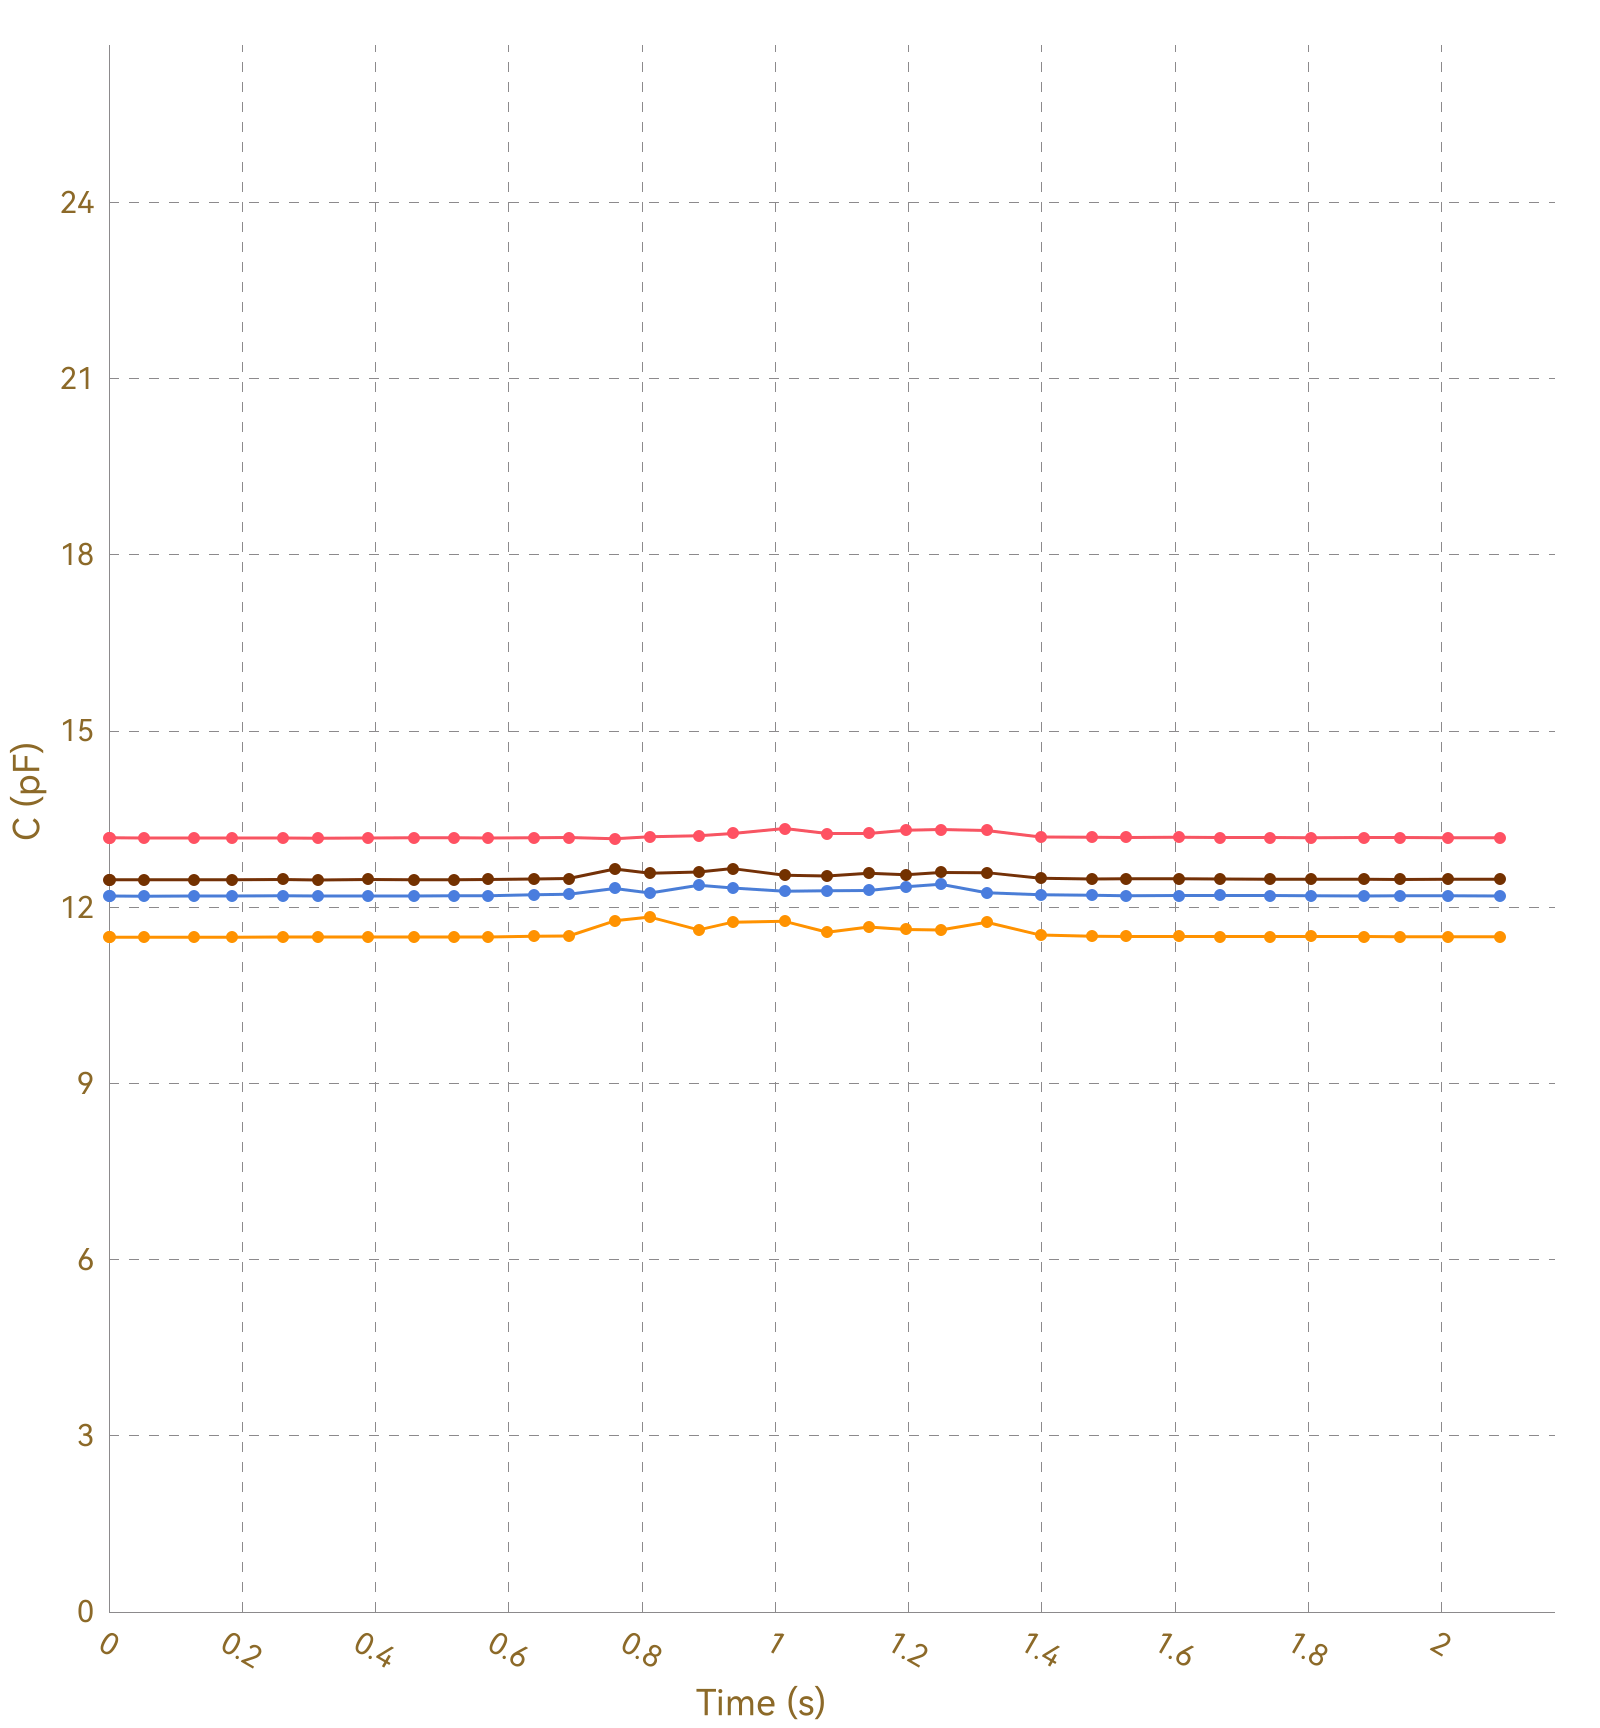

The file beside this chart, header and first rows:
, Ch1, , Ch2, , Ch3, , Ch4, , Ch5, , Ch6, , Ch7, , Ch8, 
Time (s), C (pF), ΔC/C0 (%), C (pF), ΔC/C0 (%), C (pF), ΔC/C0 (%), C (pF), ΔC/C0 (%), C (pF), ΔC/C0 (%), C (pF), ΔC/C0 (%), C (pF), ΔC/C0 (%), C (pF), ΔC/C0 (%)
0.011, 13.18, 0.0000, 11.49, 0.0000, 12.19, 0.0000, 12.47, 0.0000, OL, OL, OL, OL, OL, OL, 0.0000, 0.0000
0.044, 13.18, 0.0000, 11.49, 0.0000, 12.19, 0.0000, 12.47, 0.0000, OL, OL, OL, OL, OL, OL, 0.0000, 0.0000
0.047, 13.18, 0.0000, 11.49, 0.0000, 12.19, 0.0000, 12.47, 0.0000, OL, OL, OL, OL, OL, OL, 0.0000, 0.0000
0.049, 13.19, 0.0000, 11.49, 0.0000, 12.19, 0.0000, 12.47, 0.0000, OL, OL, OL, OL, OL, OL, 0.0000, 0.0000
0.052, 13.18, 0.0000, 11.49, 0.0000, 12.19, 0.0000, 12.47, 0.0000, OL, OL, OL, OL, OL, OL, 0.0000, 0.0000
0.082, 13.18, 0.0000, 11.49, 0.0000, 12.19, 0.0000, 12.47, 0.0000, OL, OL, OL, OL, OL, OL, 0.0000, 0.0000
0.085, 13.18, 0.0000, 11.49, 0.0000, 12.19, 0.0000, 12.47, 0.0000, OL, OL, OL, OL, OL, OL, 0.0000, 0.0000
0.088, 13.18, 0.0000, 11.49, 0.0000, 12.19, 0.0000, 12.47, 0.0000, OL, OL, OL, OL, OL, OL, 0.0000, 0.0000
0.098, 13.19, 0.0000, 11.49, 0.0000, 12.19, 0.0000, 12.47, 0.0000, OL, OL, OL, OL, OL, OL, 0.0000, 0.0000
0.127, 13.18, 0.0000, 11.49, 0.0000, 12.19, 0.0000, 12.47, 0.0000, OL, OL, OL, OL, OL, OL, 0.0000, 0.0000
0.131, 13.18, 0.0000, 11.49, 0.0000, 12.19, 0.0000, 12.47, 0.0000, OL, OL, OL, OL, OL, OL, 0.0000, 0.0000
0.133, 13.18, 0.0000, 11.49, 0.0000, 12.19, 0.0000, 12.47, 0.0000, OL, OL, OL, OL, OL, OL, 0.0000, 0.0000
0.139, 13.18, 0.0000, 11.49, 0.0000, 12.19, 0.0000, 12.47, 0.0000, OL, OL, OL, OL, OL, OL, 0.0000, 0.0000
0.143, 13.18, 0.0000, 11.49, 0.0000, 12.19, 0.0000, 12.46, 0.0000, OL, OL, OL, OL, OL, OL, 0.0000, 0.0000
0.154, 13.18, 0.0000, 11.49, 0.0000, 12.19, 0.0000, 12.47, 0.0000, OL, OL, OL, OL, OL, OL, 0.0000, 0.0000
0.184, 13.18, 0.0000, 11.49, 0.0000, 12.19, 0.0000, 12.47, 0.0000, OL, OL, OL, OL, OL, OL, 0.0000, 0.0000
0.188, 13.18, 0.0000, 11.49, 0.0000, 12.19, 0.0000, 12.47, 0.0000, OL, OL, OL, OL, OL, OL, 0.0000, 0.0000
0.190, 13.19, 0.0000, 11.49, 0.0000, 12.19, 0.0000, 12.47, 0.0000, OL, OL, OL, OL, OL, OL, 0.0000, 0.0000
0.193, 13.18, 0.0000, 11.49, 0.0000, 12.19, 0.0000, 12.47, 0.0000, OL, OL, OL, OL, OL, OL, 0.0000, 0.0000
0.223, 13.18, 0.0000, 11.49, 0.0000, 12.19, 0.0000, 12.47, 0.0000, OL, OL, OL, OL, OL, OL, 0.0000, 0.0000
0.226, 13.18, 0.0000, 11.49, 0.0000, 12.19, 0.0000, 12.47, 0.0000, OL, OL, OL, OL, OL, OL, 0.0000, 0.0000
0.231, 13.18, 0.0000, 11.49, 0.0000, 12.19, 0.0000, 12.47, 0.0000, OL, OL, OL, OL, OL, OL, 0.0000, 0.0000
0.262, 13.18, 0.0000, 11.49, 0.0000, 12.19, 0.0000, 12.47, 0.0000, OL, OL, OL, OL, OL, OL, 0.0000, 0.0000
0.265, 13.18, 0.0000, 11.49, 0.0000, 12.19, 0.0000, 12.47, 0.0000, OL, OL, OL, OL, OL, OL, 0.0000, 0.0000
0.267, 13.18, 0.0000, 11.49, 0.0000, 12.19, 0.0000, 12.47, 0.0000, OL, OL, OL, OL, OL, OL, 0.0000, 0.0000
0.274, 13.18, 0.0000, 11.49, 0.0000, 12.19, 0.0000, 12.47, 0.0000, OL, OL, OL, OL, OL, OL, 0.0000, 0.0000
0.276, 13.18, 0.0000, 11.49, 0.0000, 12.19, 0.0000, 12.47, 0.0000, OL, OL, OL, OL, OL, OL, 0.0000, 0.0000
0.305, 13.18, 0.0000, 11.49, 0.0000, 12.19, 0.0000, 12.47, 0.0000, OL, OL, OL, OL, OL, OL, 0.0000, 0.0000
0.309, 13.18, 0.0000, 11.49, 0.0000, 12.2, 0.0000, 12.48, 0.0000, OL, OL, OL, OL, OL, OL, 0.0000, 0.0000
0.311, 13.18, 0.0000, 11.49, 0.0000, 12.19, 0.0000, 12.47, 0.0000, OL, OL, OL, OL, OL, OL, 0.0000, 0.0000
0.314, 13.18, 0.0000, 11.49, 0.0000, 12.2, 0.0000, 12.48, 0.0000, OL, OL, OL, OL, OL, OL, 0.0000, 0.0000
0.320, 13.18, 0.0000, 11.49, 0.0000, 12.2, 0.0000, 12.47, 0.0000, OL, OL, OL, OL, OL, OL, 0.0000, 0.0000
0.351, 13.18, 0.0000, 11.49, 0.0000, 12.2, 0.0000, 12.47, 0.0000, OL, OL, OL, OL, OL, OL, 0.0000, 0.0000
0.356, 13.18, 0.0000, 11.49, 0.0000, 12.2, 0.0000, 12.47, 0.0000, OL, OL, OL, OL, OL, OL, 0.0000, 0.0000
0.359, 13.18, 0.0000, 11.49, 0.0000, 12.19, 0.0000, 12.47, 0.0000, OL, OL, OL, OL, OL, OL, 0.0000, 0.0000
0.389, 13.18, 0.0000, 11.49, 0.0000, 12.19, 0.0000, 12.47, 0.0000, OL, OL, OL, OL, OL, OL, 0.0000, 0.0000
0.393, 13.18, 0.0000, 11.49, 0.0000, 12.2, 0.0000, 12.47, 0.0000, OL, OL, OL, OL, OL, OL, 0.0000, 0.0000
0.395, 13.18, 0.0000, 11.49, 0.0000, 12.19, 0.0000, 12.47, 0.0000, OL, OL, OL, OL, OL, OL, 0.0000, 0.0000
0.401, 13.19, 0.0000, 11.49, 0.0000, 12.19, 0.0000, 12.47, 0.0000, OL, OL, OL, OL, OL, OL, 0.0000, 0.0000
0.404, 13.19, 0.0000, 11.49, 0.0000, 12.19, 0.0000, 12.47, 0.0000, OL, OL, OL, OL, OL, OL, 0.0000, 0.0000
0.429, 13.18, 0.0000, 11.49, 0.0000, 12.19, 0.0000, 12.47, 0.0000, OL, OL, OL, OL, OL, OL, 0.0000, 0.0000
0.431, 13.18, 0.0000, 11.49, 0.0000, 12.19, 0.0000, 12.47, 0.0000, OL, OL, OL, OL, OL, OL, 0.0000, 0.0000
0.457, 13.18, 0.0000, 11.49, 0.0000, 12.19, 0.0000, 12.47, 0.0000, OL, OL, OL, OL, OL, OL, 0.0000, 0.0000
0.459, 13.18, 0.0000, 11.49, 0.0000, 12.19, 0.0000, 12.47, 0.0000, OL, OL, OL, OL, OL, OL, 0.0000, 0.0000
0.478, 13.18, 0.0000, 11.5, 0.0000, 12.2, 0.0000, 12.47, 0.0000, OL, OL, OL, OL, OL, OL, 0.0000, 0.0000
0.480, 13.18, 0.0000, 11.49, 0.0000, 12.19, 0.0000, 12.47, 0.0000, OL, OL, OL, OL, OL, OL, 0.0000, 0.0000
0.485, 13.18, 0.0000, 11.49, 0.0000, 12.19, 0.0000, 12.47, 0.0000, OL, OL, OL, OL, OL, OL, 0.0000, 0.0000
0.488, 13.18, 0.0000, 11.5, 0.0000, 12.19, 0.0000, 12.47, 0.0000, OL, OL, OL, OL, OL, OL, 0.0000, 0.0000
0.518, 13.19, 0.0000, 11.5, 0.0000, 12.19, 0.0000, 12.47, 0.0000, OL, OL, OL, OL, OL, OL, 0.0000, 0.0000
0.521, 13.18, 0.0000, 11.49, 0.0000, 12.19, 0.0000, 12.47, 0.0000, OL, OL, OL, OL, OL, OL, 0.0000, 0.0000
0.524, 13.18, 0.0000, 11.49, 0.0000, 12.2, 0.0000, 12.47, 0.0000, OL, OL, OL, OL, OL, OL, 0.0000, 0.0000
0.530, 13.18, 0.0000, 11.49, 0.0000, 12.2, 0.0000, 12.47, 0.0000, OL, OL, OL, OL, OL, OL, 0.0000, 0.0000
0.533, 13.18, 0.0000, 11.49, 0.0000, 12.2, 0.0000, 12.47, 0.0000, OL, OL, OL, OL, OL, OL, 0.0000, 0.0000
0.549, 13.18, 0.0000, 11.49, 0.0000, 12.2, 0.0000, 12.47, 0.0000, OL, OL, OL, OL, OL, OL, 0.0000, 0.0000
0.551, 13.18, 0.0000, 11.49, 0.0000, 12.2, 0.0000, 12.47, 0.0000, OL, OL, OL, OL, OL, OL, 0.0000, 0.0000
0.565, 13.18, 0.0000, 11.49, 0.0000, 12.2, 0.0000, 12.48, 0.0000, OL, OL, OL, OL, OL, OL, 0.0000, 0.0000
0.569, 13.18, 0.0000, 11.5, 0.0000, 12.2, 0.0000, 12.47, 0.0000, OL, OL, OL, OL, OL, OL, 0.0000, 0.0000
0.599, 13.19, 0.0000, 11.5, 0.0000, 12.2, 0.0000, 12.47, 0.0000, OL, OL, OL, OL, OL, OL, 0.0000, 0.0000
0.603, 13.18, 0.0000, 11.5, 0.0000, 12.2, 0.0000, 12.47, 0.0000, OL, OL, OL, OL, OL, OL, 0.0000, 0.0000
... 162 more rows
